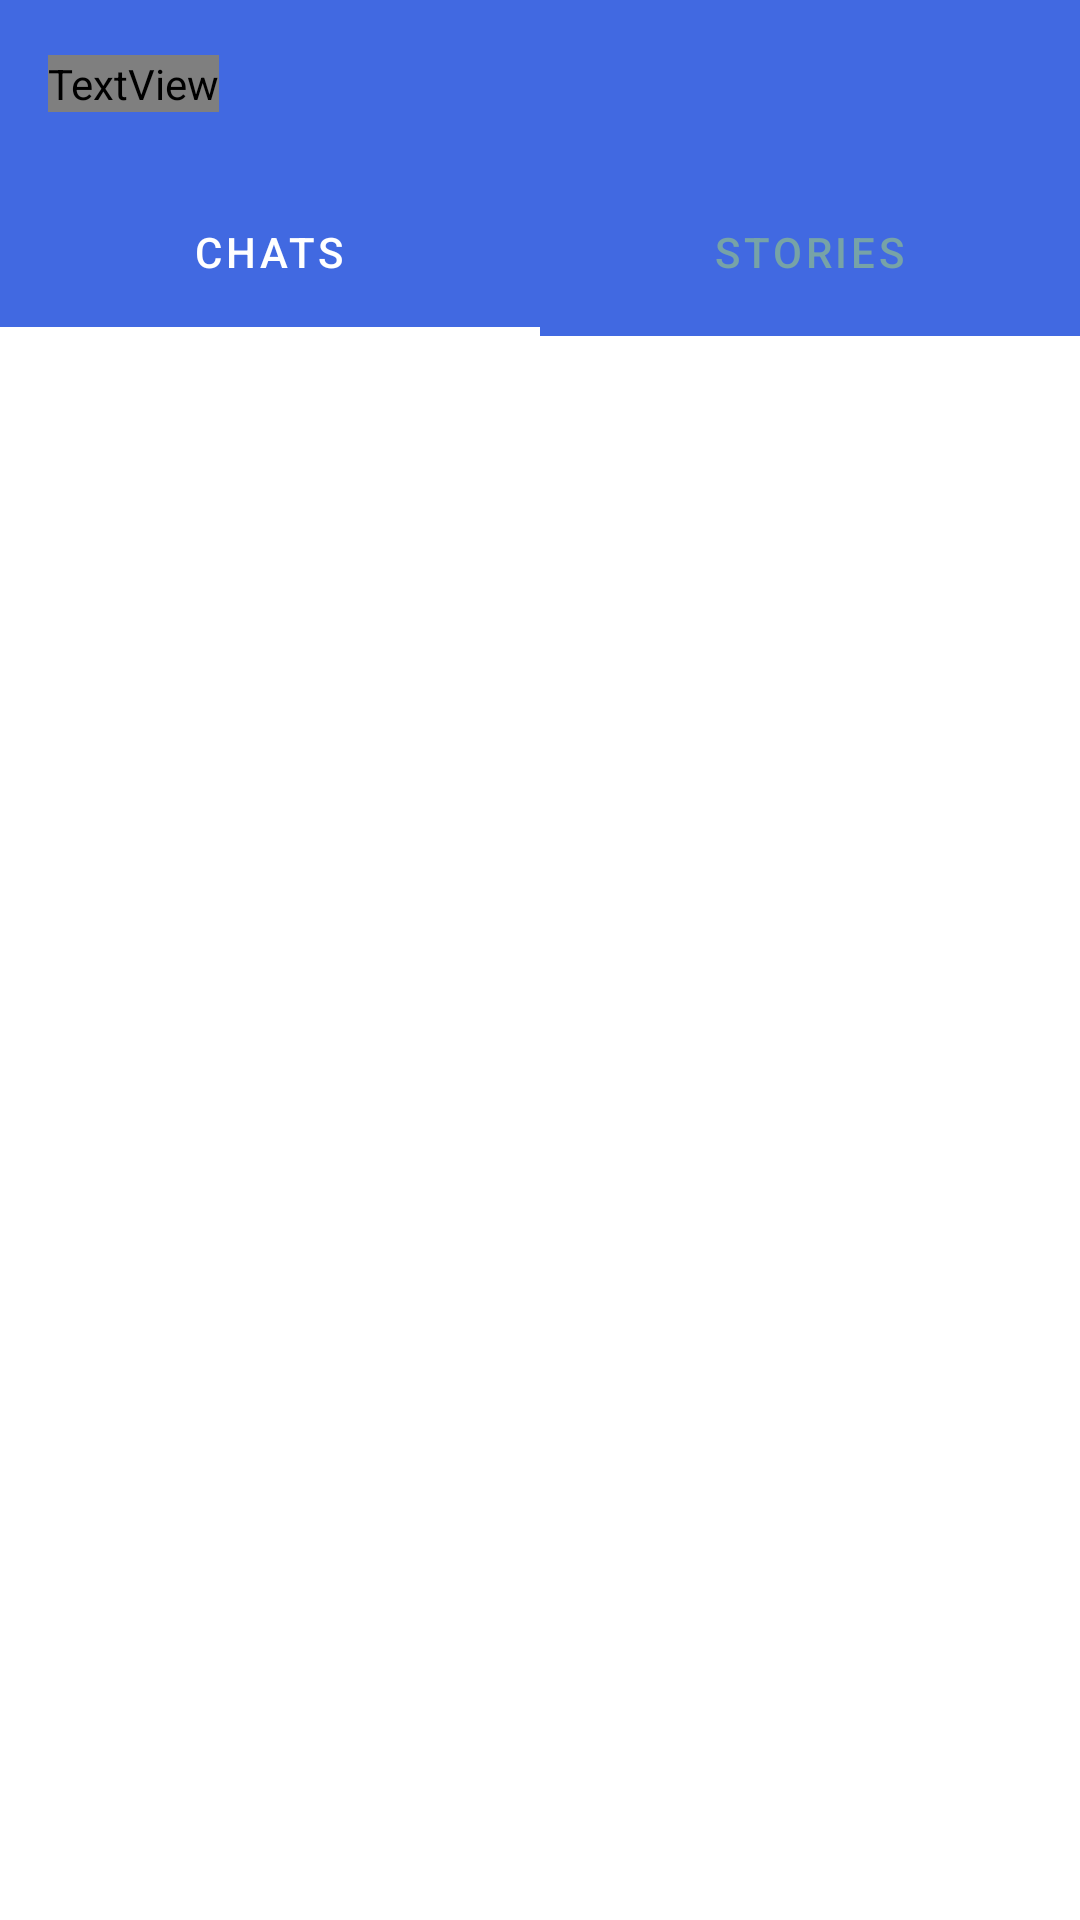

Produce the Android XML layout that renders to this screen, including the resource entries it uses.
<!-- AndroidManifest.xml: application theme Theme.MyChatsGram -->
<!-- res/layout/activity_chat.xml -->
<?xml version="1.0" encoding="utf-8"?>
<RelativeLayout
    xmlns:android="http://schemas.android.com/apk/res/android"
    xmlns:tools="http://schemas.android.com/tools"
    xmlns:app="http://schemas.android.com/apk/res-auto"
    android:layout_width="match_parent"
    android:layout_height="match_parent"
    android:background="@color/white"
    tools:context=".chatActivity">



    <androidx.appcompat.widget.Toolbar
        android:layout_width="match_parent"
        android:layout_height="?attr/actionBarSize"
        android:layout_marginTop="0dp"
        android:background="#4169E1"
        android:id="@+id/toolbar">

        <RelativeLayout
            android:layout_width="match_parent"
            android:layout_height="match_parent"
            android:gravity="center_vertical">
            <TextView
                android:layout_width="wrap_content"
                android:layout_height="wrap_content"
                android:text="MyChatsGram"
                android:fontFamily="@font/raleway"

                android:textSize="20sp"
                android:id="@+id/myapptext"
                android:textStyle="bold"
                android:textColor="@color/white">

            </TextView>


        </RelativeLayout>




    </androidx.appcompat.widget.Toolbar>

    <com.google.android.material.tabs.TabLayout
        android:layout_width="match_parent"
        android:layout_height="?attr/actionBarSize"
        android:id="@+id/include"
        android:layout_below="@id/toolbar"
        app:tabTextColor="#77a3a7"
        app:tabSelectedTextColor="@color/white"
        app:tabIndicatorColor="@color/white"
        android:backgroundTint="#4169E1"
        app:tabIndicatorHeight="3dp"
        android:layout_marginTop="0dp"
        >
        <com.google.android.material.tabs.TabItem
            android:layout_width="wrap_content"
            android:layout_height="wrap_content"
            android:text="Chats"
            android:id="@+id/chat">

        </com.google.android.material.tabs.TabItem>

        <com.google.android.material.tabs.TabItem
            android:layout_width="wrap_content"
            android:layout_height="wrap_content"
            android:text="Stories"
            android:id="@+id/status">

        </com.google.android.material.tabs.TabItem>





    </com.google.android.material.tabs.TabLayout>


    <androidx.viewpager.widget.ViewPager
        android:layout_width="match_parent"
        android:layout_height="match_parent"
        android:layout_below="@id/include"
        android:layout_marginTop="0dp"
        android:id="@+id/fragmentcontainer">

    </androidx.viewpager.widget.ViewPager>







</RelativeLayout>
<!-- resources referenced by this layout -->
<resources>
  <style name="Theme.MyChatsGram" parent="Theme.MaterialComponents.DayNight.NoActionBar">
          
          <item name="colorPrimary">@color/purple_500</item>
          <item name="colorPrimaryVariant">@color/purple_700</item>
          <item name="colorOnPrimary">@color/white</item>
          
          <item name="colorSecondary">#0000CD</item>
          <item name="colorSecondaryVariant">	#0000CD</item>
          <item name="colorOnSecondary">@color/black</item>
          
          <item name="android:statusBarColor" tools:targetApi="l">?attr/colorPrimaryVariant</item>
          
      </style>
  <!-- not gathered from this repository: default colours our renderer supplied (Android Studio template values) -->
  <color name="purple_500">#FF6200EE</color>
  <color name="purple_700">#FF3700B3</color>
  <color name="black">#FF000000</color>
  <color name="white">#FFFFFFFF</color>
</resources>
